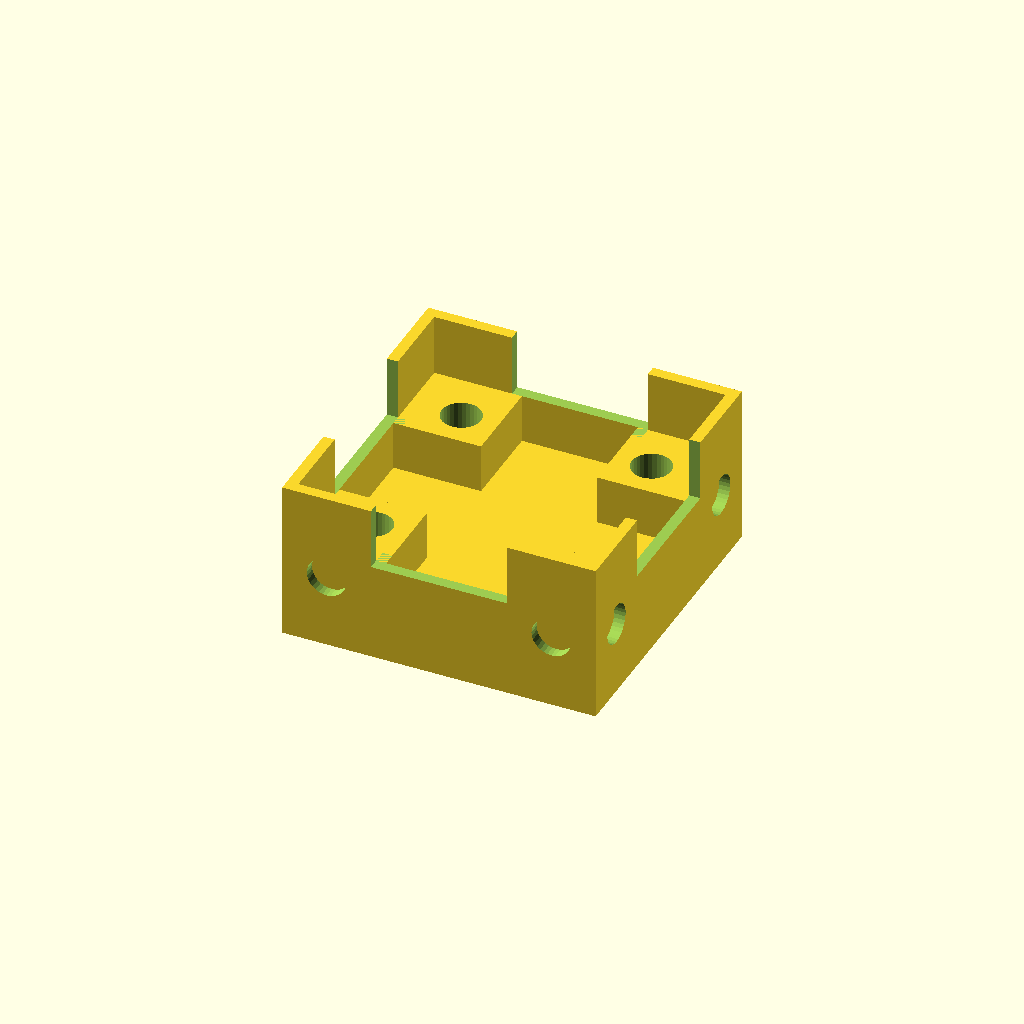
Cell 1 — every parameter at its default value.
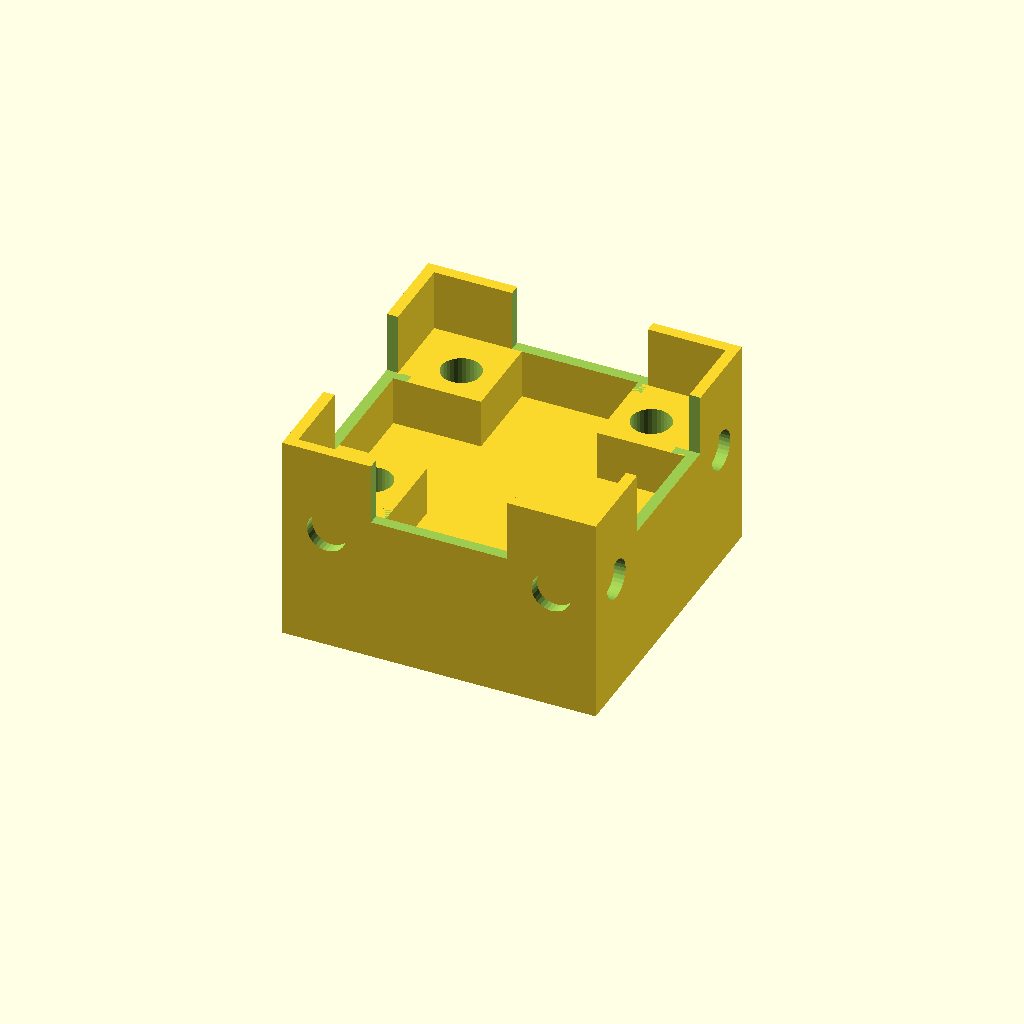
Cell 2: the same model with base = 8.
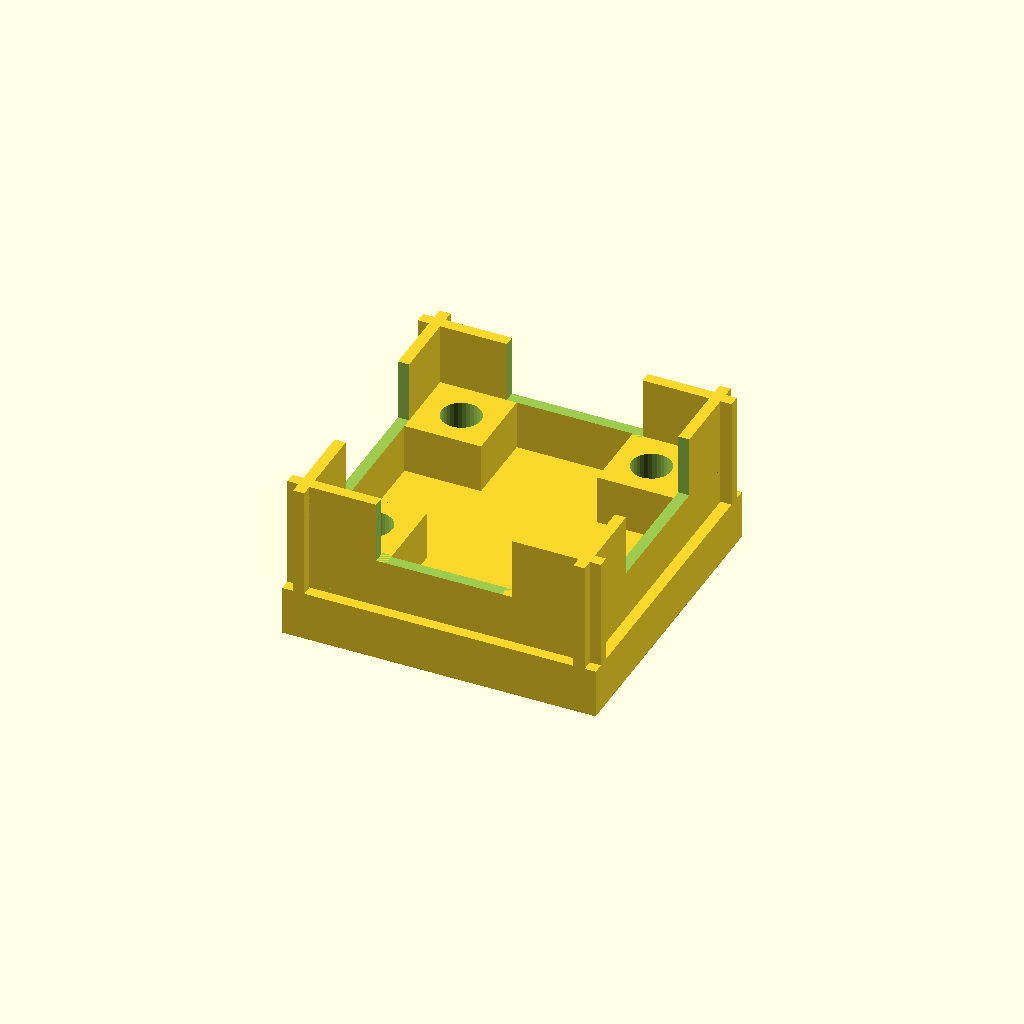
Cell 3: wall_height = 1.8 (everything else at default).
All cells are drawn from one camera (rotation 55°, 0°, 25°, orthographic, colour scheme Cornfield), so only the parameter changes between them.
The OpenSCAD source (Knob/CAD/Bottom.scad):
base = 4;
wall_height = 0.9;







module corner_base(){
    cube([25.4,25.4,base],center = false);
    rotate([0,0,270]){
        translate([0,0,0]){
            mirror([1,0,0]){
                difference(){
        union(){
            
            translate([0,25.4-wall_height,base])
                cube([25.4,0.9,9]);
            
            
            difference(){
                translate([17.4,17.4,base])
                    cube([7.1,7.1,4],center = false);
                translate([20.4,20.4,base+2.5])
                    cylinder(h = 5, r = 1.6,center = true,$fn = 32  );
            }
        }
        translate([25.4/2 - 11/2,25.4-2,base+4])
            cube([11,5,10]);
        translate([3.6,24.9,base+2]){
            rotate([90,0,0])
            cylinder(h=3,r=1.6,center = true,$fn = 32);
    }
        translate([21.8,24.9,base+2]){
            rotate([90,0,0])
                cylinder(h=3,r=1.6,center = true,$fn = 32);
    }
    }   
                
            }
            
    }      
        
    }

    difference(){
        union(){
            
            translate([0,25.4-wall_height,base])
                cube([25.4,0.9,9]);
            
            
            difference(){
                translate([17.4,17.4,base])
                    cube([7.1,7.1,4],center = false);
                translate([20.4,20.4,base+2.5])
                    cylinder(h = 5, r = 1.6,center = true,$fn = 32  );
            }
        }
        translate([25.4/2 - 11/2,25.4-2,base+4])
            cube([11,5,10]);
        translate([3.6,24.9,base+2]){
            rotate([90,0,0])
            cylinder(h=3,r=1.6,center = true,$fn = 32);
    }
        translate([21.8,24.9,base+2]){
            rotate([90,0,0])
                cylinder(h=3,r=1.6,center = true,$fn = 32);
    }
    }   
}
















module edge_base(){
    translate([-25.4,0,0]){

        cube([25.4,25.4,base],center = false);
        

        difference(){
            union(){
                
                translate([0,25.4-wall_height,base])
                    cube([25.4,0.9,9]);
                translate([0,17.4,base])
                        cube([7.1,7.1,4],center = false);
                
                difference(){
                    translate([17.4,17.4,base])
                        cube([7.1,7.1,4],center = false);
                    
                }
            }
            translate([25.4/2 - 11/2,25.4-2,base+4])
                cube([11,5,10]);
            translate([3.6,24.9,base+2]){
                rotate([90,0,0])
                cylinder(h=3,r=1.6,center = true,$fn = 32);
        }
            translate([21.8,24.9,base+2]){
                rotate([90,0,0])
                    cylinder(h=3,r=1.6,center = true,$fn = 32);
        }
        }
    }

}








module corner_top(){
    difference(){
        union(){
            translate([18.4,18.4,10]){
                cube([6.1,6.1,3]);
            }
            translate([0,0,9+base]){
                cube([25.4,25.4,2]);
            }
        }
        
        
        translate([20.4,20.4,12.5])
            cylinder(h = 15, r = 1.6,center = true,$fn = 32  );

    }
}
union(){
    corner_base();
    translate([25.4,0,0])
        rotate([0,0,90])
            corner_base();
    translate([25.4,25.4])
        rotate([0,0,180])
            corner_base();
    translate([0,25.4])
        rotate([0,0,270])
            corner_base();
}
Parameter table extracted from the source (name, type, default, range or options):
base: number, default 4
wall_height: number, default 0.9
